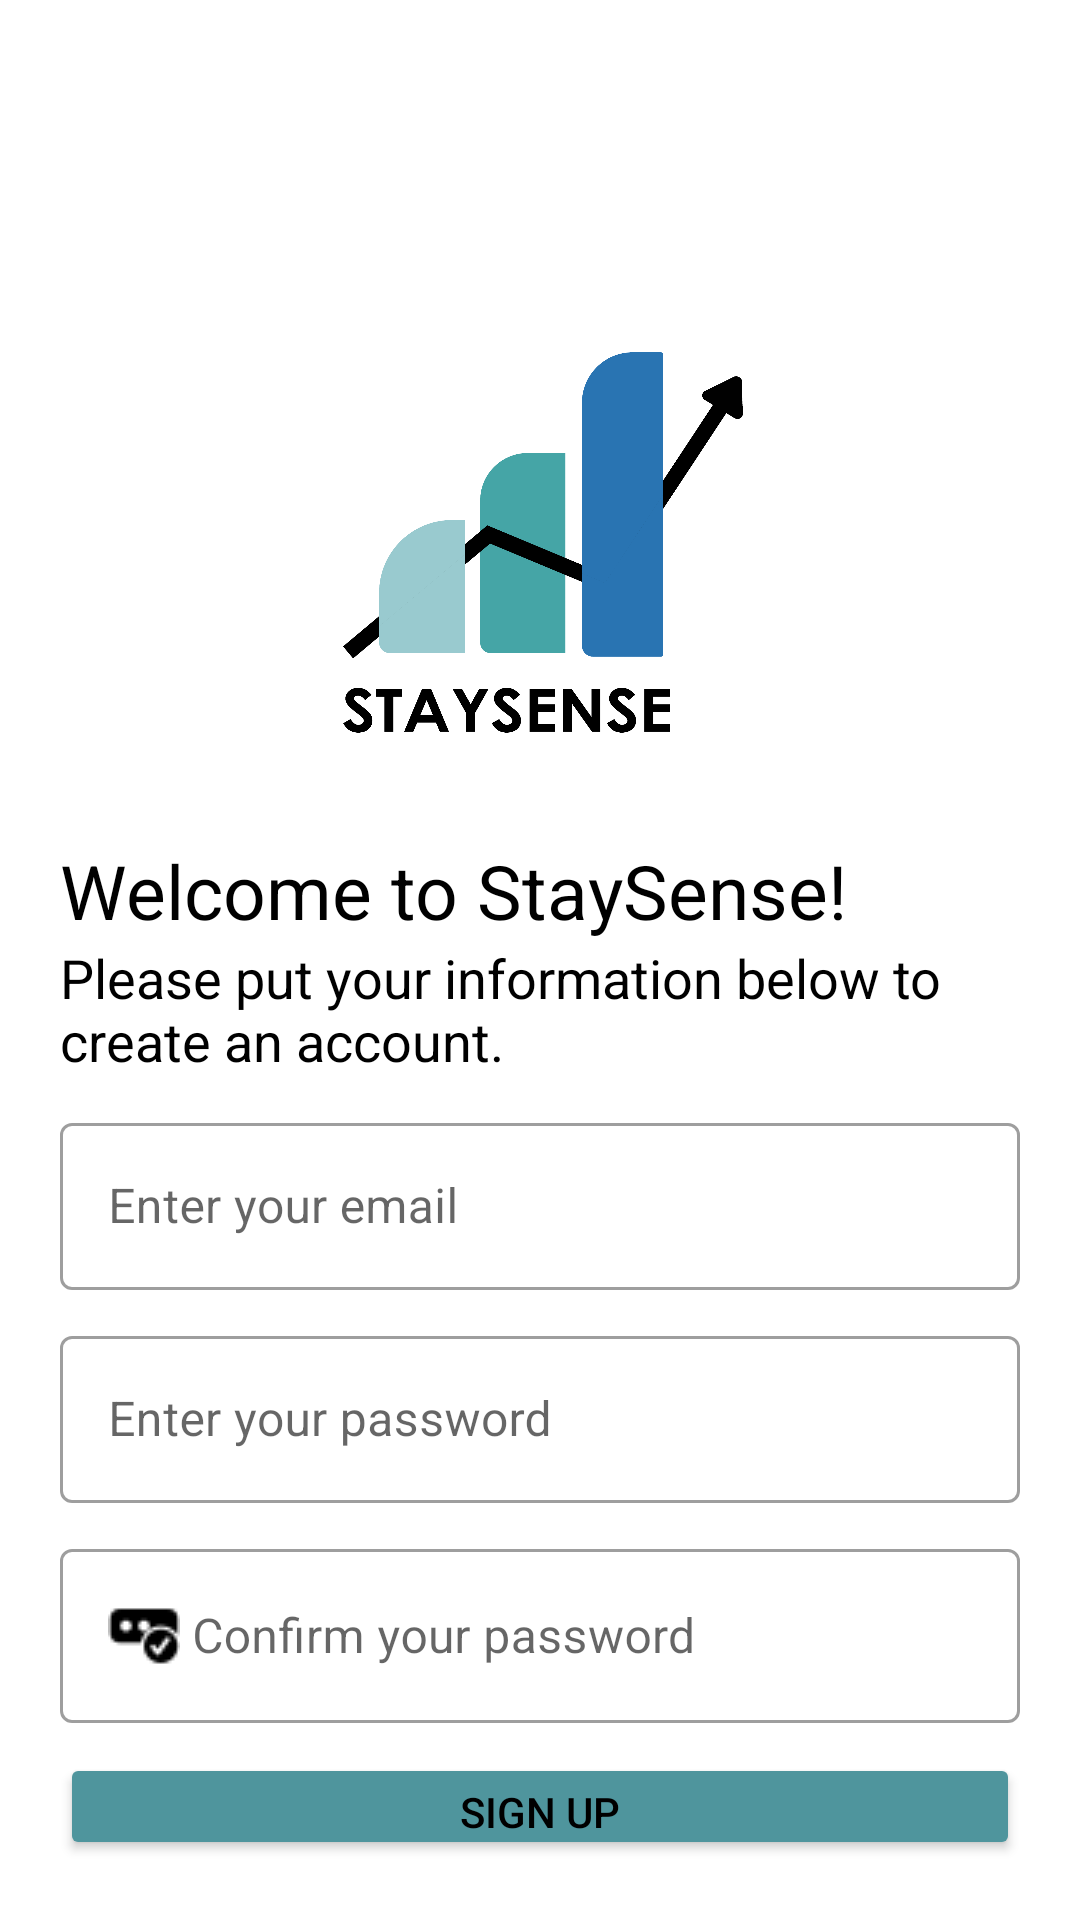

Layout XML and referenced resources for this Android screen:
<!-- AndroidManifest.xml: application theme Theme.StaySense -->
<!-- res/layout/activity_signup.xml -->
<?xml version="1.0" encoding="utf-8"?>
<androidx.constraintlayout.widget.ConstraintLayout xmlns:android="http://schemas.android.com/apk/res/android"
    xmlns:app="http://schemas.android.com/apk/res-auto"
    xmlns:tools="http://schemas.android.com/tools"
    android:id="@+id/main"
    android:layout_width="match_parent"
    android:layout_height="match_parent"
    tools:context=".ui.authentication.SignupActivity">

    <LinearLayout
        android:id="@+id/ll_signup"
        android:layout_width="match_parent"
        android:layout_height="match_parent"
        android:orientation="vertical"
        android:padding="20dp"
        app:layout_constraintTop_toTopOf="parent"
        app:layout_constraintBottom_toBottomOf="parent"
        app:layout_constraintStart_toStartOf="parent"
        app:layout_constraintEnd_toEndOf="parent">

        <ImageView
            android:id="@+id/iv_logo_signup"
            android:layout_width="152dp"
            android:layout_height="135dp"
            android:layout_gravity="center"
            android:layout_marginTop="95dp"
            android:src="@drawable/zstaysense" />

        <TextView
            android:id="@+id/tv_signup_msg"
            android:layout_width="wrap_content"
            android:layout_height="wrap_content"
            android:text="@string/login_msg"
            android:layout_marginTop="30dp"
            android:textSize="25sp" />

        <TextView
            android:id="@+id/tv_signup_desc"
            android:layout_width="wrap_content"
            android:layout_height="wrap_content"
            android:textSize="18sp"
            android:text="@string/signup_desc"
            android:maxLines="2"/>

        <com.google.android.material.textfield.TextInputLayout
            android:id="@+id/til_email_signup"
            style="@style/Widget.MaterialComponents.TextInputLayout.OutlinedBox"
            android:layout_width="match_parent"
            android:layout_height="wrap_content"
            android:layout_marginTop="10dp">

            <EditText
                android:id="@+id/et_email_signup"
                android:layout_width="match_parent"
                android:layout_height="wrap_content"
                android:hint="@string/email"
                android:drawableLeft="@drawable/baseline_email_24"
                android:drawablePadding="4dp"/>
        </com.google.android.material.textfield.TextInputLayout>

        <com.google.android.material.textfield.TextInputLayout
            android:id="@+id/til_password_signup"
            style="@style/Widget.MaterialComponents.TextInputLayout.OutlinedBox"
            android:layout_width="match_parent"
            android:layout_height="wrap_content"
            android:layout_marginTop="10dp">

            <EditText
                android:id="@+id/et_password_signup"
                android:layout_width="match_parent"
                android:layout_height="wrap_content"
                android:hint="@string/password"
                android:inputType="textPassword"
                android:drawableLeft="@drawable/baseline_lock_24"
                android:drawablePadding="4dp"/>
        </com.google.android.material.textfield.TextInputLayout>

        <com.google.android.material.textfield.TextInputLayout
            android:id="@+id/til_confirm_password_signup"
            style="@style/Widget.MaterialComponents.TextInputLayout.OutlinedBox"
            android:layout_width="match_parent"
            android:layout_height="wrap_content"
            android:layout_marginTop="10dp">

            <EditText
                android:id="@+id/et_confirm_password_signup"
                android:layout_width="match_parent"
                android:layout_height="wrap_content"
                android:hint="@string/confirm_password"
                android:inputType="textPassword"
                android:drawableLeft="@drawable/zapprove"
                android:drawablePadding="4dp"/>
        </com.google.android.material.textfield.TextInputLayout>

        <Button
            android:id="@+id/btn_signup"
            android:layout_width="match_parent"
            android:layout_height="wrap_content"
            android:layout_marginTop="10dp"
            app:cornerRadius = "10dp"
            android:backgroundTint="@color/dark_cyan"
            android:text="@string/sign_up"/>

        <LinearLayout
            android:id="@+id/ll_haveacc_signup"
            android:layout_width="wrap_content"
            android:layout_height="wrap_content"
            android:layout_marginTop="4dp"
            android:layout_gravity="center"
            app:layout_constraintStart_toStartOf="parent"
            app:layout_constraintEnd_toEndOf="parent">

            <TextView
                android:id="@+id/tv_haveacc_signup"
                android:layout_width="wrap_content"
                android:layout_height="wrap_content"
                android:layout_gravity="center"
                android:text="@string/already_have_an_account"/>

            <TextView
                android:id="@+id/tv_redirect_to_login"
                android:layout_width="wrap_content"
                android:layout_height="wrap_content"
                android:layout_gravity="center"
                android:layout_marginStart="4dp"
                android:textColor="@color/dark_cyan"
                android:text="@string/login"/>
        </LinearLayout>

    </LinearLayout>

</androidx.constraintlayout.widget.ConstraintLayout>
<!-- resources referenced by this layout -->
<resources>
  <color name="dark_cyan">#4F959D</color>
  <!-- drawable zapprove: png bitmap (drawable, 487 bytes) -->
  <!-- drawable zstaysense: png bitmap (drawable, 53160 bytes) -->
  <string name="already_have_an_account">Already have an account?</string>
  <string name="confirm_password">Confirm your password</string>
  <string name="email">Enter your email</string>
  <string name="login">Login</string>
  <string name="login_msg">Welcome to StaySense!</string>
  <string name="password">Enter your password</string>
  <string name="sign_up">Sign Up</string>
  <string name="signup_desc">Please put your information below to create an account.</string>
  <style name="Theme.StaySense" parent="Base.Theme.StaySense" />
  <style name="Base.Theme.StaySense" parent="Theme.MaterialComponents.DayNight.NoActionBar">
          
          
  
          <item name="colorPrimary">@color/dark_cyan</item>
          <item name="colorPrimaryVariant">@color/light_grayish_lime</item>
          
          <item name="colorOnPrimary">@color/white</item>
  
          <item name="android:textColor">@color/black</item>
  
          <item name="android:statusBarColor">?attr/colorPrimaryVariant</item>
  
          <item name="android:windowLayoutInDisplayCutoutMode" tools:targetApi="27">shortEdges</item>
          <item name="android:fitsSystemWindows">true</item>
          <item name="android:windowTranslucentNavigation">false</item>
          <item name="android:windowTranslucentStatus">false</item>
  
  
      </style>
  <color name="light_grayish_lime">#A9DBB5</color>
  <color name="white">#FFFFFFFF</color>
  <color name="black">#FF000000</color>
</resources>
